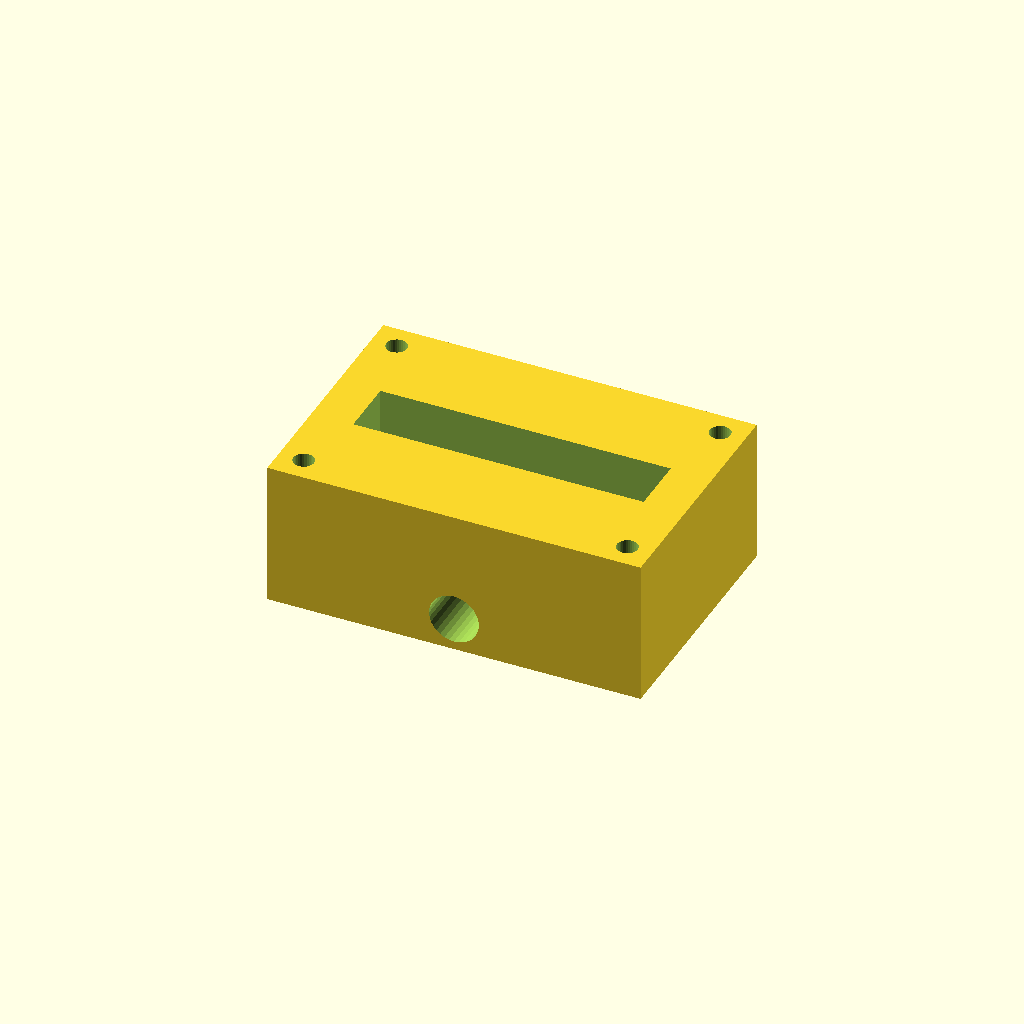
Cell 1 — every parameter at its default value.
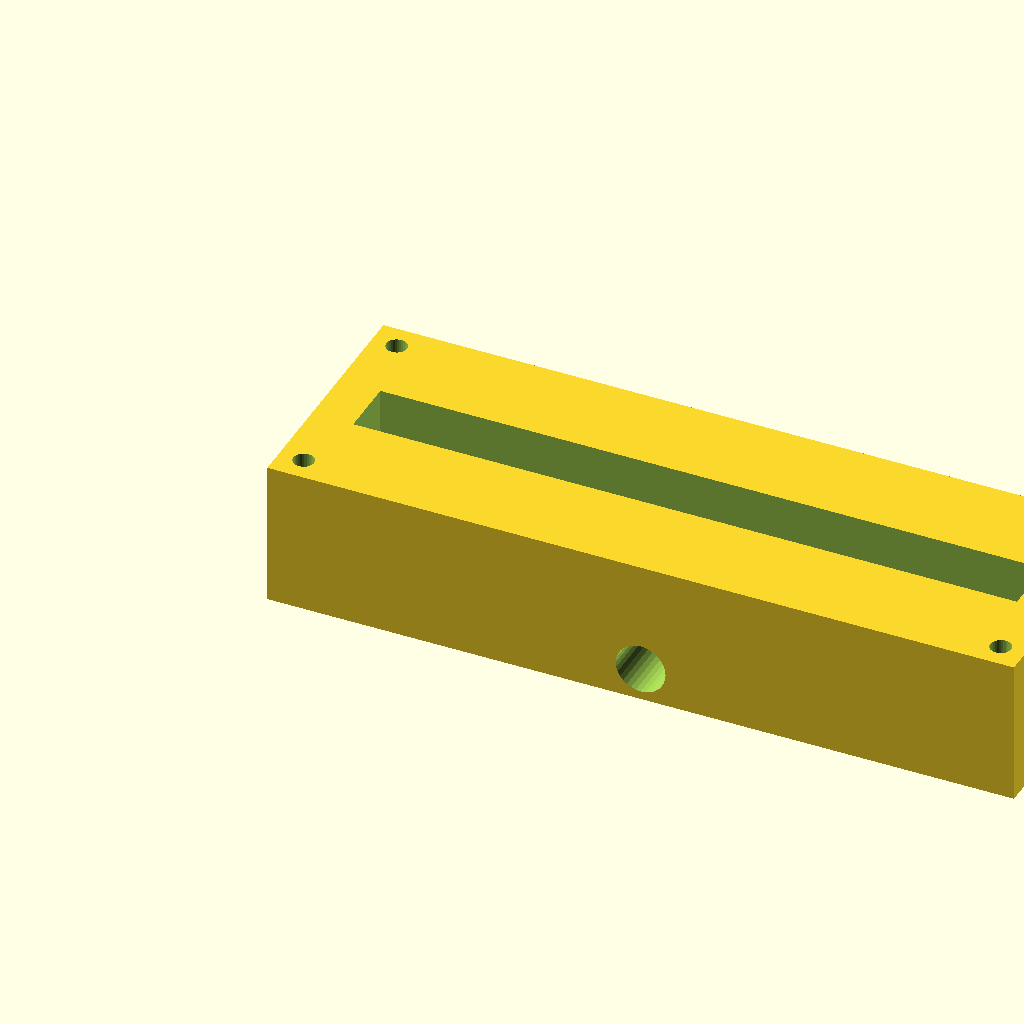
Cell 2: the same model with block_l = 180.
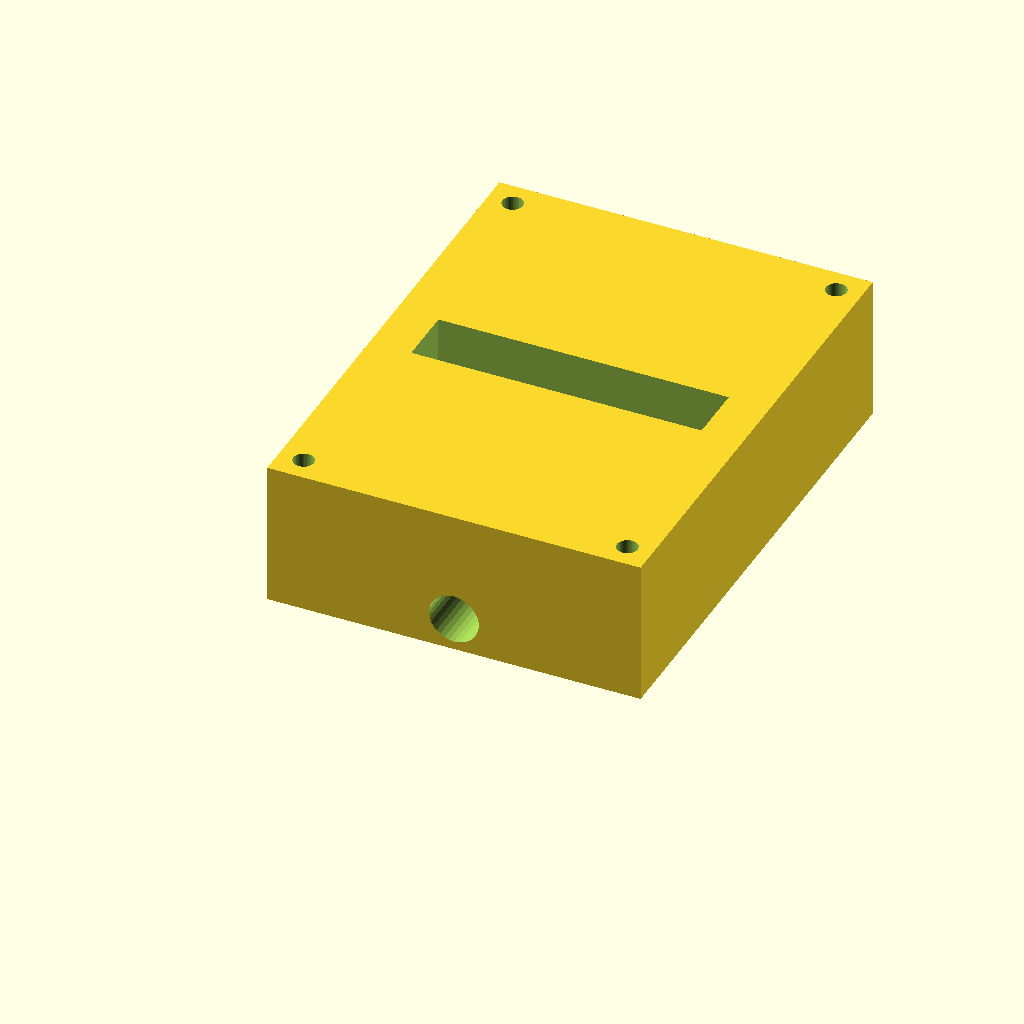
Cell 3: block_w = 120 (everything else at default).
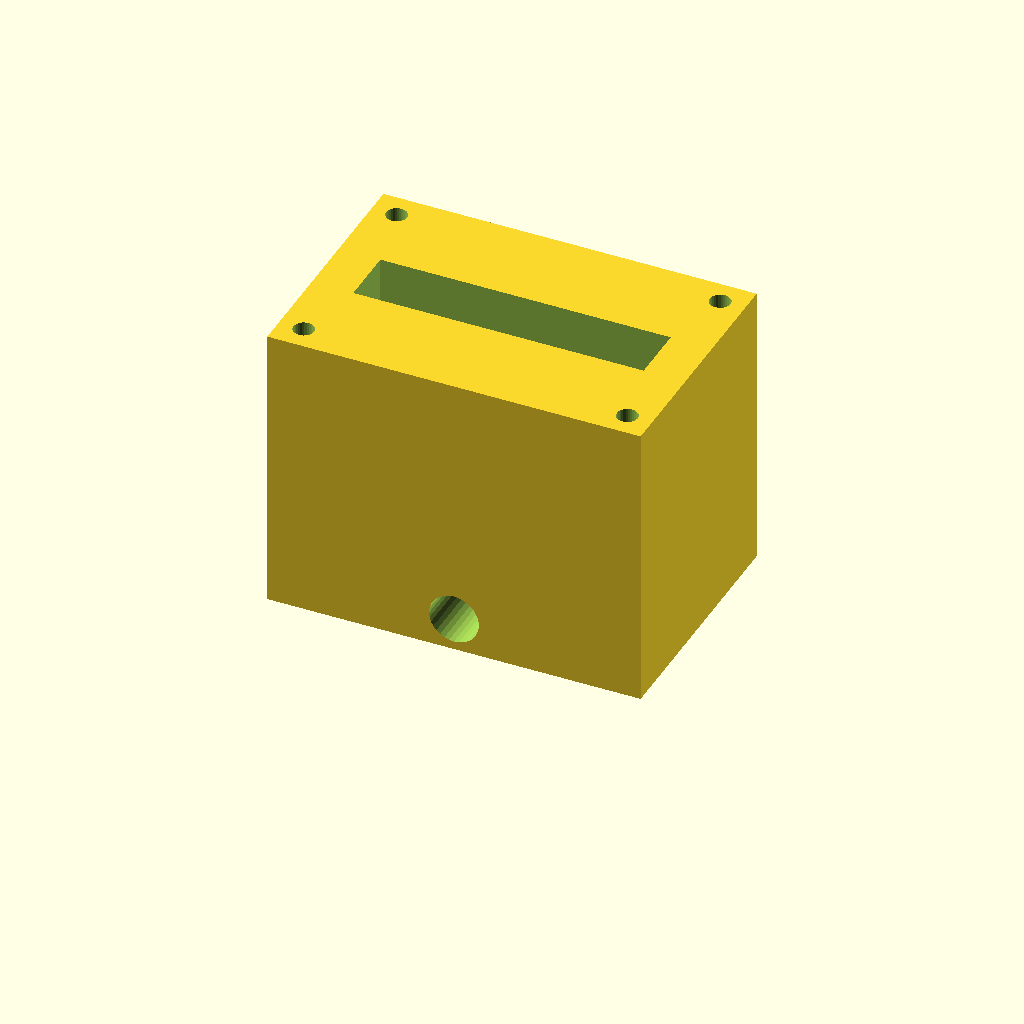
Cell 4 — block_h set to 70, the other parameters unchanged.
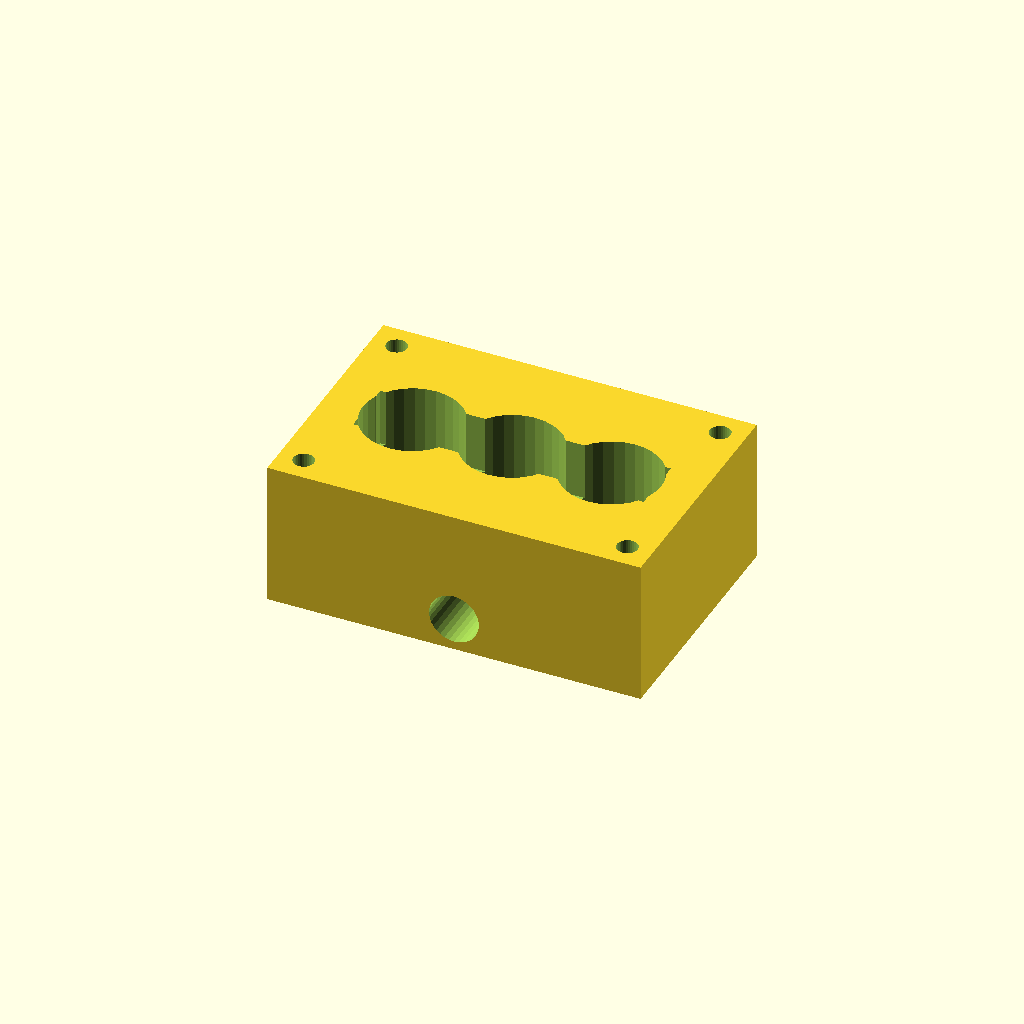
Cell 5: port_d = 24 (everything else at default).
All cells are drawn from one camera (rotation 55°, 0°, 25°, orthographic, colour scheme Cornfield), so only the parameter changes between them.
Source of the model, optional_data/data/solid2/manifoldblock/part_0246.scad:
$fn = 32;

// ----------------------------------------------------------------------
// Manifold block: side_outlet manifold
// ----------------------------------------------------------------------

// --- parameters (mm) ---
block_l = 90;             // block length, X
block_w = 60;             // block width, Y
block_h = 35;             // block height, Z
port_d = 12;              // port bore diameter
port_pitch = 24;          // port pitch along X
gallery_d = 14;           // top gallery width, Y
gallery_depth = 14;       // gallery pocket depth
wall_p = 10;              // gallery end wall thickness, X
mnt_d = 5;                // mounting hole diameter
mnt_in = 6;               // mounting hole inset from the edges
out_d = 12;               // outlet bore diameter
out_z = 8;                // outlet axis height

n_ports = 3;  // ports in the row
port_x0 = (block_l - (n_ports - 1) * port_pitch) / 2;  // first port X

difference() {
  cube([block_l, block_w, block_h]);
  for (i = [0 : n_ports - 1])
    translate([port_x0 + i * port_pitch, block_w / 2, -1])
      cylinder(h = block_h + 2, d = port_d);
  translate([wall_p, block_w / 2 - gallery_d / 2, block_h - gallery_depth])
    cube([block_l - 2 * wall_p, gallery_d, gallery_depth + 1]);
  for (cx = [mnt_in, block_l - mnt_in])
    for (cy = [mnt_in, block_w - mnt_in])
      translate([cx, cy, -1]) cylinder(h = block_h + 2, d = mnt_d);
  translate([block_l / 2, -1, out_z]) rotate([-90, 0, 0])
    cylinder(h = block_w + 2, d = out_d);
}
Customizer parameters (derived from the source; name, type, default, range or options):
block_l: number, default 90
block_w: number, default 60
block_h: number, default 35
port_d: number, default 12
port_pitch: number, default 24
gallery_d: number, default 14
gallery_depth: number, default 14
wall_p: number, default 10
mnt_d: number, default 5
mnt_in: number, default 6
out_d: number, default 12
out_z: number, default 8
n_ports: number, default 3
